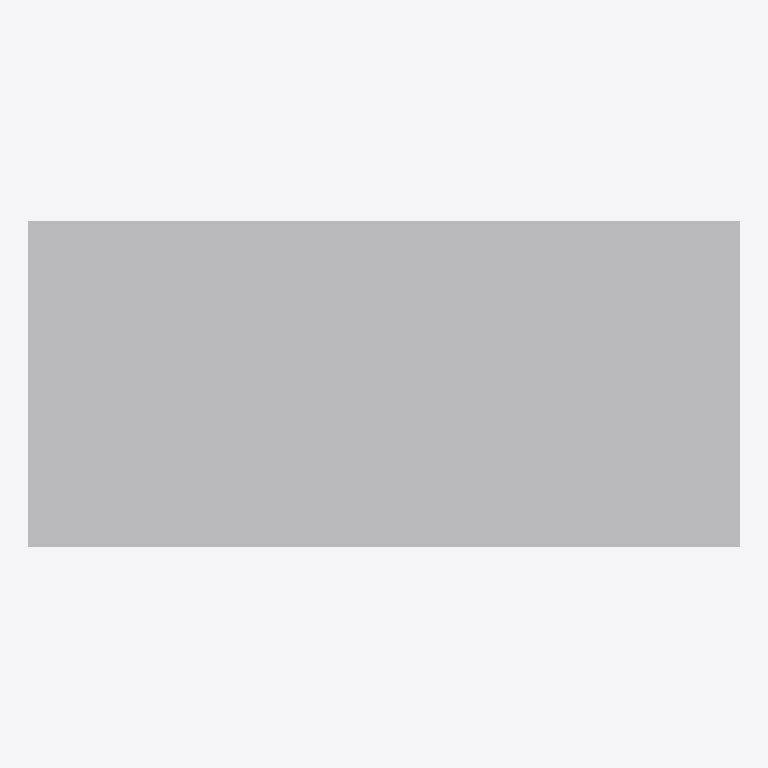
Plan cut of the same IFC building model at storey 'Level 1' (level 0.00 m, cut at 1.40 m), seen from above with north up, elements coloured by IFC class: 1 other element (light grey). No cut surface shows.
Extent 1.9 m × 0.8 m × 0.8 m (x, y, z). Storeys (1): Level 1 at 0.00 m. Elements (1): 1 IfcFurniture.

HEADER;
FILE_DESCRIPTION(('ViewDefinition [CoordinationView]'),'2;1');
FILE_NAME('','2026-11-06T15:54:40',(''),(''),'IfcOpenShell 0.8.0','IfcOpenShell 0.8.0','');
FILE_SCHEMA(('IFC4'));
ENDSEC;
DATA;
#9=IFCPROJECT('3FoW5d8vjCB8ddU8sA7wud',$,'Project',$,$,$,$,(#8),#5);
#10=IFCSITE('2QHQy8NKX7p9K$UsmvNjDf',$,'Site',$,$,$,$,$,.ELEMENT.,$,$,$,$,$);
#12=IFCBUILDING('2Oxo5qcff8ee3IO_LdARGX',$,'Building',$,$,$,$,$,.ELEMENT.,$,$,$);
#16=IFCBUILDINGSTOREY('1S0NsZT81478NkUXQDr6LM',$,'Level 1',$,$,#21,$,$,.ELEMENT.,0.0);
#18=IFCFURNITURE('2ZxDjfF5P45uXOKm4rTTC_',$,$,$,$,#37,#42,$,.SOFA.);
ENDSEC;
